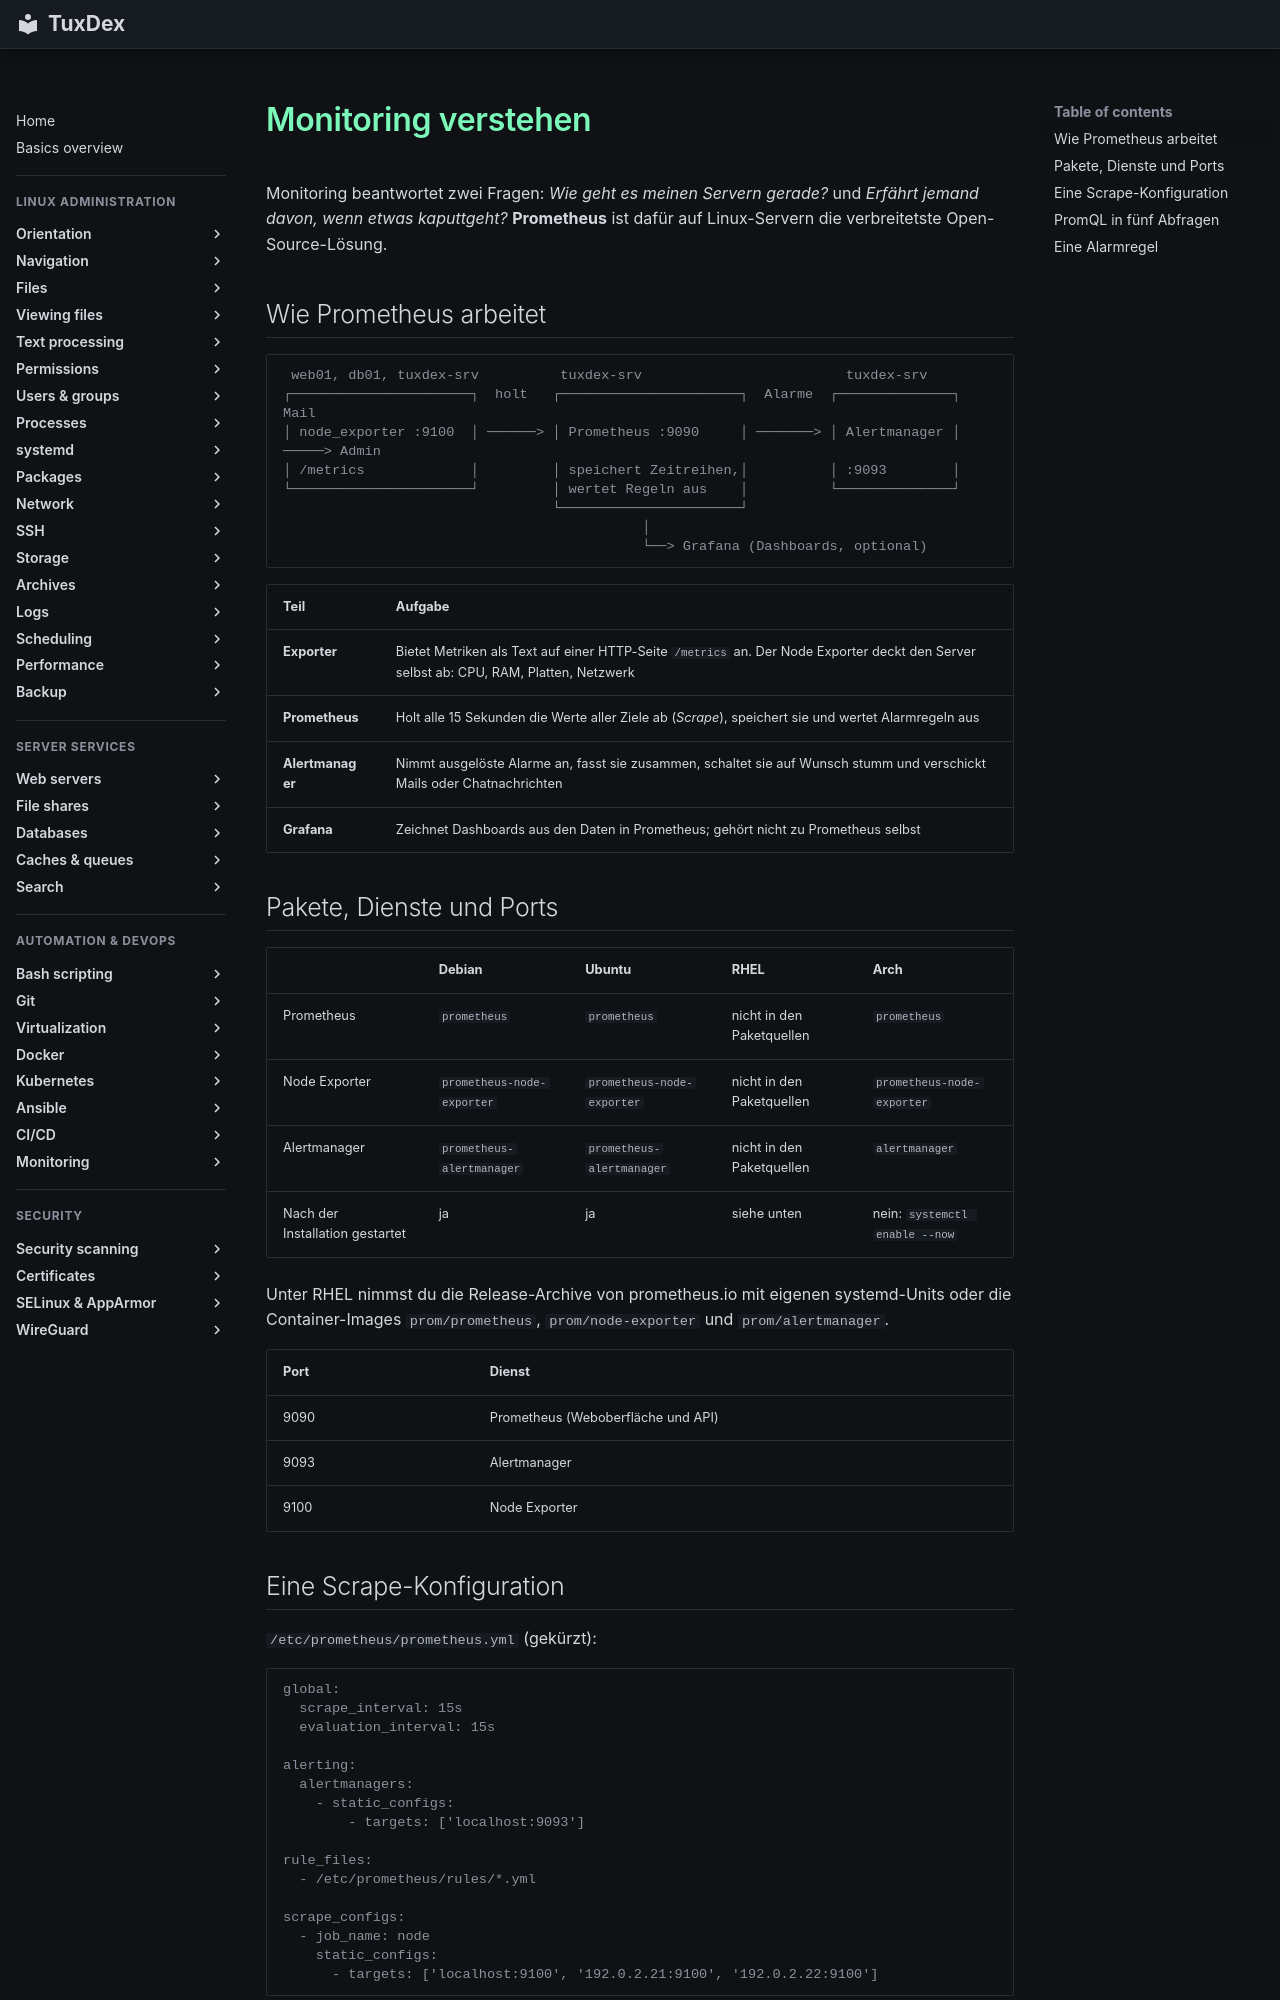

repository: Noxisan/tuxcodex · page: 32-monitoring/basics.de/index.html · generator: mkdocs

# Monitoring verstehen

Monitoring beantwortet zwei Fragen: *Wie geht es meinen Servern gerade?* und *Erfährt
jemand davon, wenn etwas kaputtgeht?* **Prometheus** ist dafür auf Linux-Servern die
verbreitetste Open-Source-Lösung.

## Wie Prometheus arbeitet

```text
 web01, db01, tuxdex-srv          tuxdex-srv                         tuxdex-srv
┌──────────────────────┐  holt   ┌──────────────────────┐  Alarme  ┌──────────────┐  Mail
│ node_exporter :9100  │ ──────> │ Prometheus :9090     │ ───────> │ Alertmanager │ ─────> Admin
│ /metrics             │         │ speichert Zeitreihen,│          │ :9093        │
└──────────────────────┘         │ wertet Regeln aus    │          └──────────────┘
                                 └──────────────────────┘
                                            │
                                            └──> Grafana (Dashboards, optional)
```

| Teil | Aufgabe |
|------|---------|
| **Exporter** | Bietet Metriken als Text auf einer HTTP-Seite `/metrics` an. Der Node Exporter deckt den Server selbst ab: CPU, RAM, Platten, Netzwerk |
| **Prometheus** | Holt alle 15 Sekunden die Werte aller Ziele ab (*Scrape*), speichert sie und wertet Alarmregeln aus |
| **Alertmanager** | Nimmt ausgelöste Alarme an, fasst sie zusammen, schaltet sie auf Wunsch stumm und verschickt Mails oder Chatnachrichten |
| **Grafana** | Zeichnet Dashboards aus den Daten in Prometheus; gehört nicht zu Prometheus selbst |

## Pakete, Dienste und Ports

| | Debian | Ubuntu | RHEL | Arch |
|---|--------|--------|------|------|
| Prometheus | `prometheus` | `prometheus` | nicht in den Paketquellen | `prometheus` |
| Node Exporter | `prometheus-node-exporter` | `prometheus-node-exporter` | nicht in den Paketquellen | `prometheus-node-exporter` |
| Alertmanager | `prometheus-alertmanager` | `prometheus-alertmanager` | nicht in den Paketquellen | `alertmanager` |
| Nach der Installation gestartet | ja | ja | siehe unten | nein: `systemctl enable --now` |

Unter RHEL nimmst du die Release-Archive von prometheus.io mit eigenen systemd-Units oder die
Container-Images `prom/prometheus`, `prom/node-exporter` und `prom/alertmanager`.

| Port | Dienst |
|------|--------|
| 9090 | Prometheus (Weboberfläche und API) |
| 9093 | Alertmanager |
| 9100 | Node Exporter |
